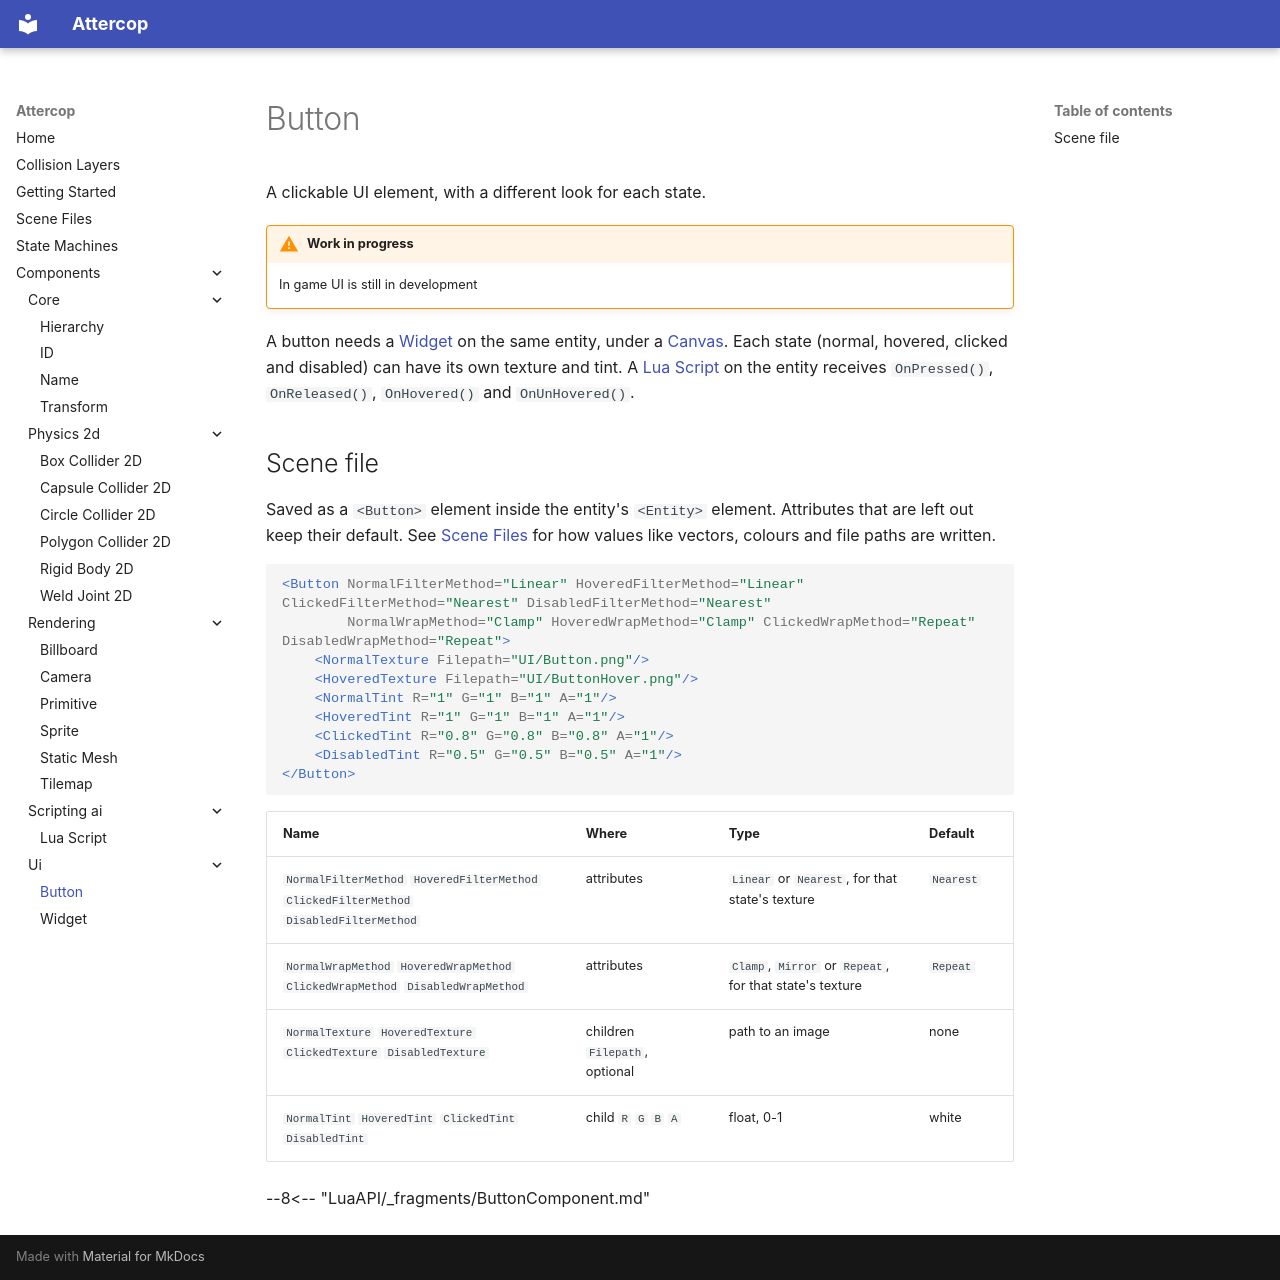

repository: ThomasJowett/AttercopEngine · page: Components/ui/ButtonComponent/index.html · generator: mkdocs

# Button

A clickable UI element, with a different look for each state.

!!! warning "Work in progress"
    In game UI is still in development

A button needs a [Widget](WidgetComponent.md) on the same entity, under a
[Canvas](CanvasComponent.md). Each state (normal, hovered, clicked and disabled) can have its
own texture and tint. A [Lua Script](../scripting-ai/LuaScriptComponent.md) on the entity
receives `OnPressed()`, `OnReleased()`, `OnHovered()` and `OnUnHovered()`.

## Scene file

Saved as a `<Button>` element inside the entity's `<Entity>` element. Attributes that are left out keep their default. See [Scene Files](../../scene-files.md) for how values like vectors, colours and file paths are written.

```xml
<Button NormalFilterMethod="Linear" HoveredFilterMethod="Linear" ClickedFilterMethod="Nearest" DisabledFilterMethod="Nearest"
        NormalWrapMethod="Clamp" HoveredWrapMethod="Clamp" ClickedWrapMethod="Repeat" DisabledWrapMethod="Repeat">
    <NormalTexture Filepath="UI/Button.png"/>
    <HoveredTexture Filepath="UI/ButtonHover.png"/>
    <NormalTint R="1" G="1" B="1" A="1"/>
    <HoveredTint R="1" G="1" B="1" A="1"/>
    <ClickedTint R="0.8" G="0.8" B="0.8" A="1"/>
    <DisabledTint R="0.5" G="0.5" B="0.5" A="1"/>
</Button>
```

| Name | Where | Type | Default |
| --- | --- | --- | --- |
| `NormalFilterMethod` `HoveredFilterMethod` `ClickedFilterMethod` `DisabledFilterMethod` | attributes | `Linear` or `Nearest`, for that state's texture | `Nearest` |
| `NormalWrapMethod` `HoveredWrapMethod` `ClickedWrapMethod` `DisabledWrapMethod` | attributes | `Clamp`, `Mirror` or `Repeat`, for that state's texture | `Repeat` |
| `NormalTexture` `HoveredTexture` `ClickedTexture` `DisabledTexture` | children `Filepath`, optional | path to an image | none |
| `NormalTint` `HoveredTint` `ClickedTint` `DisabledTint` | child `R` `G` `B` `A` | float, 0-1 | white |

--8<-- "LuaAPI/_fragments/ButtonComponent.md"
